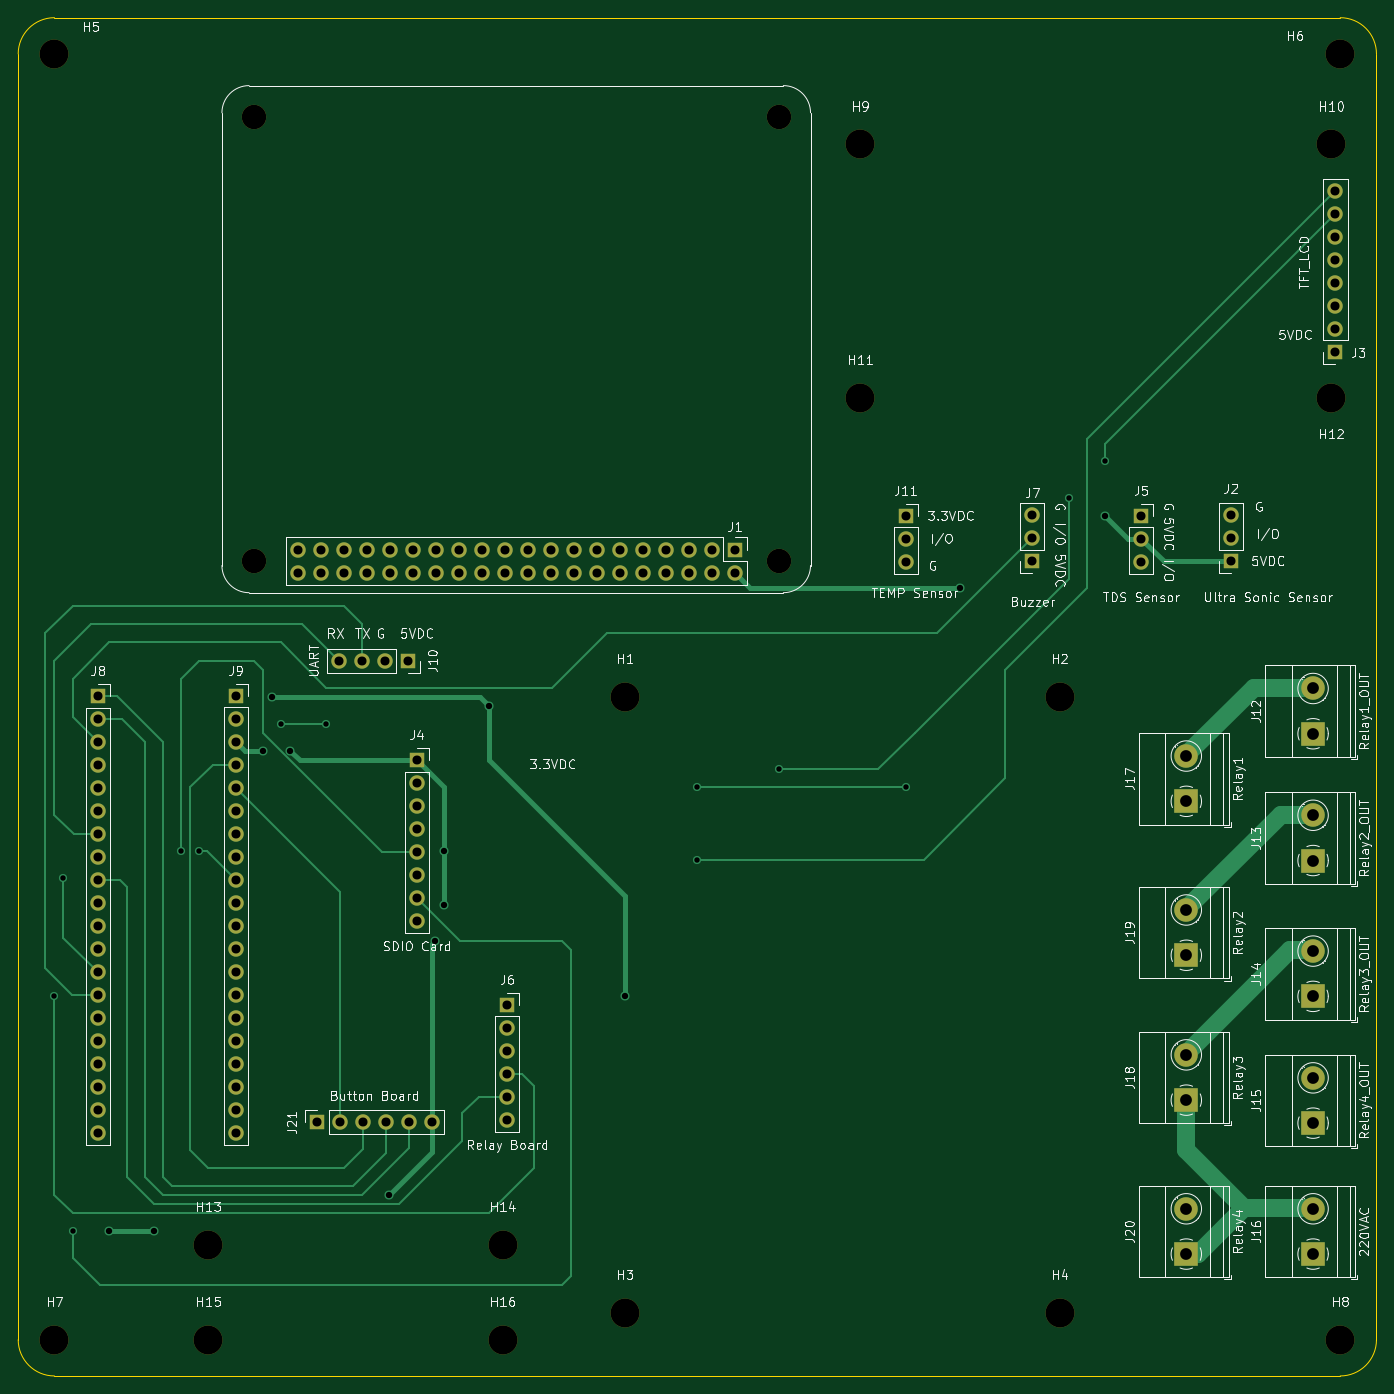
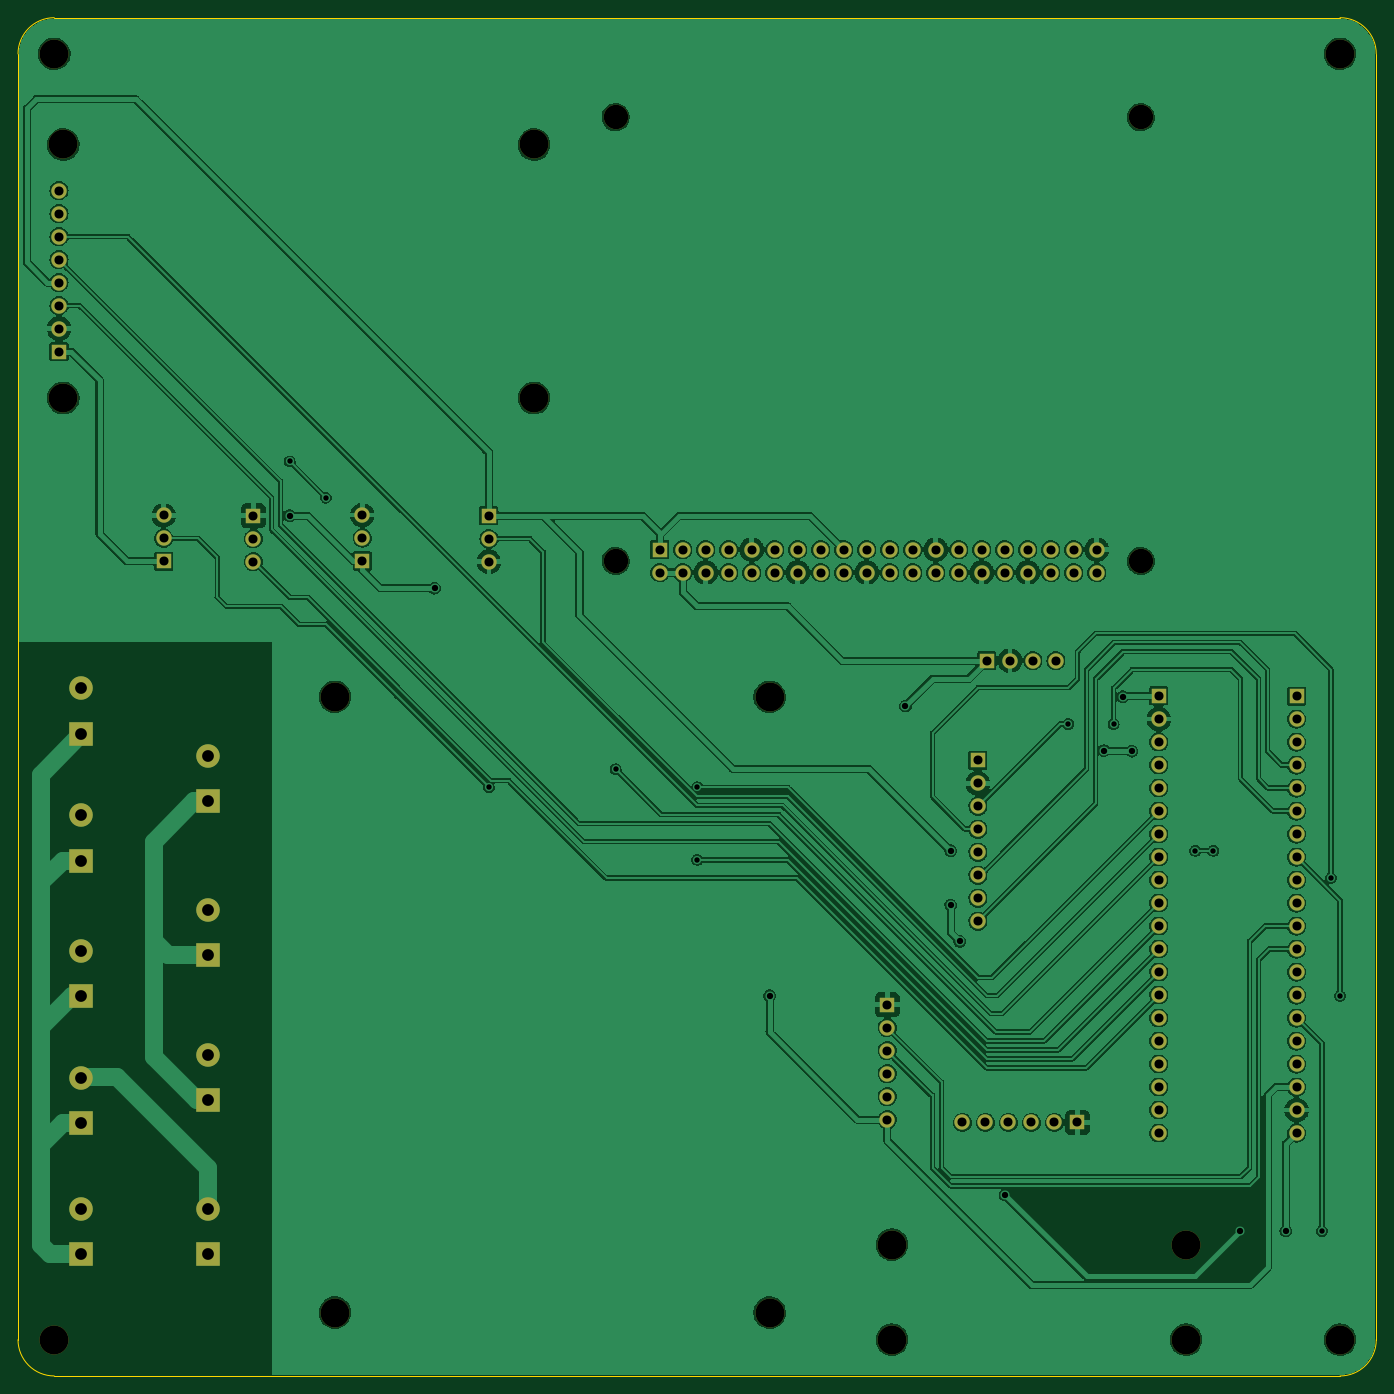
Circuit board: 11 layer files. Board 150.0 x 150.0 mm.
- bottom_copper: Aquarium-B_Cu.gbl (486939 bytes)
- bottom_mask: Aquarium-B_Mask.gbs (5051 bytes)
- paste: Aquarium-B_Paste.gbp (490 bytes)
- bottom_silk: Aquarium-B_Silkscreen.gbo (5054 bytes)
- outline: Aquarium-Edge_Cuts.gm1 (1028 bytes)
- top_copper: Aquarium-F_Cu.gtl (12394 bytes)
- top_mask: Aquarium-F_Mask.gts (5051 bytes)
- paste: Aquarium-F_Paste.gtp (490 bytes)
- top_silk: Aquarium-F_Silkscreen.gto (99699 bytes)
- drill: Aquarium-NPTH.drl (672 bytes)
- drill: Aquarium-PTH.drl (3081 bytes)

=== bottom_copper: Aquarium-B_Cu.gbl (486939 bytes, source omitted) ===
=== bottom_mask: Aquarium-B_Mask.gbs ===
G04 #@! TF.GenerationSoftware,KiCad,Pcbnew,(6.0.8)*
G04 #@! TF.CreationDate,2022-11-08T16:17:13+09:00*
G04 #@! TF.ProjectId,Aquarium,41717561-7269-4756-9d2e-6b696361645f,1.0*
G04 #@! TF.SameCoordinates,Original*
G04 #@! TF.FileFunction,Soldermask,Bot*
G04 #@! TF.FilePolarity,Negative*
%FSLAX46Y46*%
G04 Gerber Fmt 4.6, Leading zero omitted, Abs format (unit mm)*
G04 Created by KiCad (PCBNEW (6.0.8)) date 2022-11-08 16:17:13*
%MOMM*%
%LPD*%
G01*
G04 APERTURE LIST*
%ADD10R,2.600000X2.600000*%
%ADD11C,2.600000*%
%ADD12R,1.700000X1.700000*%
%ADD13O,1.700000X1.700000*%
%ADD14C,3.200000*%
%ADD15C,2.700000*%
G04 APERTURE END LIST*
D10*
X224000000Y-174540000D03*
D11*
X224000000Y-169540000D03*
D10*
X224000000Y-141540000D03*
D11*
X224000000Y-136540000D03*
D10*
X224000000Y-157540000D03*
D11*
X224000000Y-152540000D03*
D10*
X224000000Y-124540000D03*
D11*
X224000000Y-119540000D03*
D10*
X238000000Y-174540000D03*
D11*
X238000000Y-169540000D03*
D10*
X238000000Y-160080000D03*
D11*
X238000000Y-155080000D03*
D10*
X238000000Y-146080000D03*
D11*
X238000000Y-141080000D03*
D10*
X238000000Y-131080000D03*
D11*
X238000000Y-126080000D03*
D10*
X238000000Y-117080000D03*
D11*
X238000000Y-112080000D03*
D12*
X174130000Y-96730000D03*
D13*
X174130000Y-99270000D03*
X171590000Y-96730000D03*
X171590000Y-99270000D03*
X169050000Y-96730000D03*
X169050000Y-99270000D03*
X166510000Y-96730000D03*
X166510000Y-99270000D03*
X163970000Y-96730000D03*
X163970000Y-99270000D03*
X161430000Y-96730000D03*
X161430000Y-99270000D03*
X158890000Y-96730000D03*
X158890000Y-99270000D03*
X156350000Y-96730000D03*
X156350000Y-99270000D03*
X153810000Y-96730000D03*
X153810000Y-99270000D03*
X151270000Y-96730000D03*
X151270000Y-99270000D03*
X148730000Y-96730000D03*
X148730000Y-99270000D03*
X146190000Y-96730000D03*
X146190000Y-99270000D03*
X143650000Y-96730000D03*
X143650000Y-99270000D03*
X141110000Y-96730000D03*
X141110000Y-99270000D03*
X138570000Y-96730000D03*
X138570000Y-99270000D03*
X136030000Y-96730000D03*
X136030000Y-99270000D03*
X133490000Y-96730000D03*
X133490000Y-99270000D03*
X130950000Y-96730000D03*
X130950000Y-99270000D03*
X128410000Y-96730000D03*
X128410000Y-99270000D03*
X125870000Y-96730000D03*
X125870000Y-99270000D03*
D14*
X99000000Y-42000000D03*
D12*
X193000000Y-93000000D03*
D13*
X193000000Y-95540000D03*
X193000000Y-98080000D03*
D15*
X121000000Y-98000000D03*
D14*
X240000000Y-80000000D03*
X240000000Y-52000000D03*
X241000000Y-42000000D03*
D12*
X149000000Y-147000000D03*
D13*
X149000000Y-149540000D03*
X149000000Y-152080000D03*
X149000000Y-154620000D03*
X149000000Y-157160000D03*
X149000000Y-159700000D03*
D12*
X228925000Y-98035000D03*
D13*
X228925000Y-95495000D03*
X228925000Y-92955000D03*
D12*
X138000000Y-109000000D03*
D13*
X135460000Y-109000000D03*
X132920000Y-109000000D03*
X130380000Y-109000000D03*
D14*
X148500000Y-184000000D03*
D12*
X139000000Y-120000000D03*
D13*
X139000000Y-122540000D03*
X139000000Y-125080000D03*
X139000000Y-127620000D03*
X139000000Y-130160000D03*
X139000000Y-132700000D03*
X139000000Y-135240000D03*
X139000000Y-137780000D03*
D12*
X103805000Y-112910000D03*
D13*
X103805000Y-115450000D03*
X103805000Y-117990000D03*
X103805000Y-120530000D03*
X103805000Y-123070000D03*
X103805000Y-125610000D03*
X103805000Y-128150000D03*
X103805000Y-130690000D03*
X103805000Y-133230000D03*
X103805000Y-135770000D03*
X103805000Y-138310000D03*
X103805000Y-140850000D03*
X103805000Y-143390000D03*
X103805000Y-145930000D03*
X103805000Y-148470000D03*
X103805000Y-151010000D03*
X103805000Y-153550000D03*
X103805000Y-156090000D03*
X103805000Y-158630000D03*
X103805000Y-161170000D03*
D12*
X128000000Y-160000000D03*
D13*
X130540000Y-160000000D03*
X133080000Y-160000000D03*
X135620000Y-160000000D03*
X138160000Y-160000000D03*
X140700000Y-160000000D03*
D12*
X219000000Y-93000000D03*
D13*
X219000000Y-95540000D03*
X219000000Y-98080000D03*
D14*
X188000000Y-80000000D03*
D12*
X240475000Y-74875000D03*
D13*
X240475000Y-72335000D03*
X240475000Y-69795000D03*
X240475000Y-67255000D03*
X240475000Y-64715000D03*
X240475000Y-62175000D03*
X240475000Y-59635000D03*
X240475000Y-57095000D03*
D14*
X162000000Y-181000000D03*
D15*
X179000000Y-49000000D03*
D14*
X210000000Y-113000000D03*
X188000000Y-52000000D03*
D15*
X179000000Y-98000000D03*
D14*
X210000000Y-181000000D03*
X116000000Y-173500000D03*
D12*
X206975000Y-98000000D03*
D13*
X206975000Y-95460000D03*
X206975000Y-92920000D03*
D15*
X121000000Y-49000000D03*
D14*
X99000000Y-184000000D03*
X116000000Y-184000000D03*
X241000000Y-184000000D03*
D12*
X119025000Y-112900000D03*
D13*
X119025000Y-115440000D03*
X119025000Y-117980000D03*
X119025000Y-120520000D03*
X119025000Y-123060000D03*
X119025000Y-125600000D03*
X119025000Y-128140000D03*
X119025000Y-130680000D03*
X119025000Y-133220000D03*
X119025000Y-135760000D03*
X119025000Y-138300000D03*
X119025000Y-140840000D03*
X119025000Y-143380000D03*
X119025000Y-145920000D03*
X119025000Y-148460000D03*
X119025000Y-151000000D03*
X119025000Y-153540000D03*
X119025000Y-156080000D03*
X119025000Y-158620000D03*
X119025000Y-161160000D03*
D14*
X162000000Y-113000000D03*
X148500000Y-173500000D03*
M02*

=== paste: Aquarium-B_Paste.gbp ===
G04 #@! TF.GenerationSoftware,KiCad,Pcbnew,(6.0.8)*
G04 #@! TF.CreationDate,2022-11-08T16:17:13+09:00*
G04 #@! TF.ProjectId,Aquarium,41717561-7269-4756-9d2e-6b696361645f,1.0*
G04 #@! TF.SameCoordinates,Original*
G04 #@! TF.FileFunction,Paste,Bot*
G04 #@! TF.FilePolarity,Positive*
%FSLAX46Y46*%
G04 Gerber Fmt 4.6, Leading zero omitted, Abs format (unit mm)*
G04 Created by KiCad (PCBNEW (6.0.8)) date 2022-11-08 16:17:13*
%MOMM*%
%LPD*%
G01*
G04 APERTURE LIST*
G04 APERTURE END LIST*
M02*

=== bottom_silk: Aquarium-B_Silkscreen.gbo ===
G04 #@! TF.GenerationSoftware,KiCad,Pcbnew,(6.0.8)*
G04 #@! TF.CreationDate,2022-11-08T16:17:13+09:00*
G04 #@! TF.ProjectId,Aquarium,41717561-7269-4756-9d2e-6b696361645f,1.0*
G04 #@! TF.SameCoordinates,Original*
G04 #@! TF.FileFunction,Legend,Bot*
G04 #@! TF.FilePolarity,Positive*
%FSLAX46Y46*%
G04 Gerber Fmt 4.6, Leading zero omitted, Abs format (unit mm)*
G04 Created by KiCad (PCBNEW (6.0.8)) date 2022-11-08 16:17:13*
%MOMM*%
%LPD*%
G01*
G04 APERTURE LIST*
%ADD10R,2.600000X2.600000*%
%ADD11C,2.600000*%
%ADD12R,1.700000X1.700000*%
%ADD13O,1.700000X1.700000*%
%ADD14C,3.200000*%
%ADD15C,2.700000*%
G04 APERTURE END LIST*
%LPC*%
D10*
X224000000Y-174540000D03*
D11*
X224000000Y-169540000D03*
D10*
X224000000Y-141540000D03*
D11*
X224000000Y-136540000D03*
D10*
X224000000Y-157540000D03*
D11*
X224000000Y-152540000D03*
D10*
X224000000Y-124540000D03*
D11*
X224000000Y-119540000D03*
D10*
X238000000Y-174540000D03*
D11*
X238000000Y-169540000D03*
D10*
X238000000Y-160080000D03*
D11*
X238000000Y-155080000D03*
D10*
X238000000Y-146080000D03*
D11*
X238000000Y-141080000D03*
D10*
X238000000Y-131080000D03*
D11*
X238000000Y-126080000D03*
D10*
X238000000Y-117080000D03*
D11*
X238000000Y-112080000D03*
D12*
X174130000Y-96730000D03*
D13*
X174130000Y-99270000D03*
X171590000Y-96730000D03*
X171590000Y-99270000D03*
X169050000Y-96730000D03*
X169050000Y-99270000D03*
X166510000Y-96730000D03*
X166510000Y-99270000D03*
X163970000Y-96730000D03*
X163970000Y-99270000D03*
X161430000Y-96730000D03*
X161430000Y-99270000D03*
X158890000Y-96730000D03*
X158890000Y-99270000D03*
X156350000Y-96730000D03*
X156350000Y-99270000D03*
X153810000Y-96730000D03*
X153810000Y-99270000D03*
X151270000Y-96730000D03*
X151270000Y-99270000D03*
X148730000Y-96730000D03*
X148730000Y-99270000D03*
X146190000Y-96730000D03*
X146190000Y-99270000D03*
X143650000Y-96730000D03*
X143650000Y-99270000D03*
X141110000Y-96730000D03*
X141110000Y-99270000D03*
X138570000Y-96730000D03*
X138570000Y-99270000D03*
X136030000Y-96730000D03*
X136030000Y-99270000D03*
X133490000Y-96730000D03*
X133490000Y-99270000D03*
X130950000Y-96730000D03*
X130950000Y-99270000D03*
X128410000Y-96730000D03*
X128410000Y-99270000D03*
X125870000Y-96730000D03*
X125870000Y-99270000D03*
D14*
X99000000Y-42000000D03*
D12*
X193000000Y-93000000D03*
D13*
X193000000Y-95540000D03*
X193000000Y-98080000D03*
D15*
X121000000Y-98000000D03*
D14*
X240000000Y-80000000D03*
X240000000Y-52000000D03*
X241000000Y-42000000D03*
D12*
X149000000Y-147000000D03*
D13*
X149000000Y-149540000D03*
X149000000Y-152080000D03*
X149000000Y-154620000D03*
X149000000Y-157160000D03*
X149000000Y-159700000D03*
D12*
X228925000Y-98035000D03*
D13*
X228925000Y-95495000D03*
X228925000Y-92955000D03*
D12*
X138000000Y-109000000D03*
D13*
X135460000Y-109000000D03*
X132920000Y-109000000D03*
X130380000Y-109000000D03*
D14*
X148500000Y-184000000D03*
D12*
X139000000Y-120000000D03*
D13*
X139000000Y-122540000D03*
X139000000Y-125080000D03*
X139000000Y-127620000D03*
X139000000Y-130160000D03*
X139000000Y-132700000D03*
X139000000Y-135240000D03*
X139000000Y-137780000D03*
D12*
X103805000Y-112910000D03*
D13*
X103805000Y-115450000D03*
X103805000Y-117990000D03*
X103805000Y-120530000D03*
X103805000Y-123070000D03*
X103805000Y-125610000D03*
X103805000Y-128150000D03*
X103805000Y-130690000D03*
X103805000Y-133230000D03*
X103805000Y-135770000D03*
X103805000Y-138310000D03*
X103805000Y-140850000D03*
X103805000Y-143390000D03*
X103805000Y-145930000D03*
X103805000Y-148470000D03*
X103805000Y-151010000D03*
X103805000Y-153550000D03*
X103805000Y-156090000D03*
X103805000Y-158630000D03*
X103805000Y-161170000D03*
D12*
X128000000Y-160000000D03*
D13*
X130540000Y-160000000D03*
X133080000Y-160000000D03*
X135620000Y-160000000D03*
X138160000Y-160000000D03*
X140700000Y-160000000D03*
D12*
X219000000Y-93000000D03*
D13*
X219000000Y-95540000D03*
X219000000Y-98080000D03*
D14*
X188000000Y-80000000D03*
D12*
X240475000Y-74875000D03*
D13*
X240475000Y-72335000D03*
X240475000Y-69795000D03*
X240475000Y-67255000D03*
X240475000Y-64715000D03*
X240475000Y-62175000D03*
X240475000Y-59635000D03*
X240475000Y-57095000D03*
D14*
X162000000Y-181000000D03*
D15*
X179000000Y-49000000D03*
D14*
X210000000Y-113000000D03*
X188000000Y-52000000D03*
D15*
X179000000Y-98000000D03*
D14*
X210000000Y-181000000D03*
X116000000Y-173500000D03*
D12*
X206975000Y-98000000D03*
D13*
X206975000Y-95460000D03*
X206975000Y-92920000D03*
D15*
X121000000Y-49000000D03*
D14*
X99000000Y-184000000D03*
X116000000Y-184000000D03*
X241000000Y-184000000D03*
D12*
X119025000Y-112900000D03*
D13*
X119025000Y-115440000D03*
X119025000Y-117980000D03*
X119025000Y-120520000D03*
X119025000Y-123060000D03*
X119025000Y-125600000D03*
X119025000Y-128140000D03*
X119025000Y-130680000D03*
X119025000Y-133220000D03*
X119025000Y-135760000D03*
X119025000Y-138300000D03*
X119025000Y-140840000D03*
X119025000Y-143380000D03*
X119025000Y-145920000D03*
X119025000Y-148460000D03*
X119025000Y-151000000D03*
X119025000Y-153540000D03*
X119025000Y-156080000D03*
X119025000Y-158620000D03*
X119025000Y-161160000D03*
D14*
X162000000Y-113000000D03*
X148500000Y-173500000D03*
M02*

=== outline: Aquarium-Edge_Cuts.gm1 ===
G04 #@! TF.GenerationSoftware,KiCad,Pcbnew,(6.0.8)*
G04 #@! TF.CreationDate,2022-11-08T16:17:13+09:00*
G04 #@! TF.ProjectId,Aquarium,41717561-7269-4756-9d2e-6b696361645f,1.0*
G04 #@! TF.SameCoordinates,Original*
G04 #@! TF.FileFunction,Profile,NP*
%FSLAX46Y46*%
G04 Gerber Fmt 4.6, Leading zero omitted, Abs format (unit mm)*
G04 Created by KiCad (PCBNEW (6.0.8)) date 2022-11-08 16:17:13*
%MOMM*%
%LPD*%
G01*
G04 APERTURE LIST*
G04 #@! TA.AperFunction,Profile*
%ADD10C,0.050000*%
G04 #@! TD*
G04 APERTURE END LIST*
D10*
X95000000Y-42000000D02*
X95000000Y-184000000D01*
X241000000Y-188000000D02*
G75*
G03*
X245000000Y-184000000I0J4000000D01*
G01*
X241000000Y-38000000D02*
X99000000Y-38000000D01*
X99000000Y-188000000D02*
X241000000Y-188000000D01*
X245000000Y-184000000D02*
X245000000Y-42000000D01*
X99000000Y-38000000D02*
G75*
G03*
X95000000Y-42000000I0J-4000000D01*
G01*
X95000000Y-184000000D02*
G75*
G03*
X99000000Y-188000000I4000000J0D01*
G01*
X245000000Y-42000000D02*
G75*
G03*
X241000000Y-38000000I-4000000J0D01*
G01*
M02*

=== top_copper: Aquarium-F_Cu.gtl (12394 bytes, source omitted) ===
=== top_mask: Aquarium-F_Mask.gts ===
G04 #@! TF.GenerationSoftware,KiCad,Pcbnew,(6.0.8)*
G04 #@! TF.CreationDate,2022-11-08T16:17:13+09:00*
G04 #@! TF.ProjectId,Aquarium,41717561-7269-4756-9d2e-6b696361645f,1.0*
G04 #@! TF.SameCoordinates,Original*
G04 #@! TF.FileFunction,Soldermask,Top*
G04 #@! TF.FilePolarity,Negative*
%FSLAX46Y46*%
G04 Gerber Fmt 4.6, Leading zero omitted, Abs format (unit mm)*
G04 Created by KiCad (PCBNEW (6.0.8)) date 2022-11-08 16:17:13*
%MOMM*%
%LPD*%
G01*
G04 APERTURE LIST*
%ADD10R,2.600000X2.600000*%
%ADD11C,2.600000*%
%ADD12R,1.700000X1.700000*%
%ADD13O,1.700000X1.700000*%
%ADD14C,3.200000*%
%ADD15C,2.700000*%
G04 APERTURE END LIST*
D10*
X224000000Y-174540000D03*
D11*
X224000000Y-169540000D03*
D10*
X224000000Y-141540000D03*
D11*
X224000000Y-136540000D03*
D10*
X224000000Y-157540000D03*
D11*
X224000000Y-152540000D03*
D10*
X224000000Y-124540000D03*
D11*
X224000000Y-119540000D03*
D10*
X238000000Y-174540000D03*
D11*
X238000000Y-169540000D03*
D10*
X238000000Y-160080000D03*
D11*
X238000000Y-155080000D03*
D10*
X238000000Y-146080000D03*
D11*
X238000000Y-141080000D03*
D10*
X238000000Y-131080000D03*
D11*
X238000000Y-126080000D03*
D10*
X238000000Y-117080000D03*
D11*
X238000000Y-112080000D03*
D12*
X174130000Y-96730000D03*
D13*
X174130000Y-99270000D03*
X171590000Y-96730000D03*
X171590000Y-99270000D03*
X169050000Y-96730000D03*
X169050000Y-99270000D03*
X166510000Y-96730000D03*
X166510000Y-99270000D03*
X163970000Y-96730000D03*
X163970000Y-99270000D03*
X161430000Y-96730000D03*
X161430000Y-99270000D03*
X158890000Y-96730000D03*
X158890000Y-99270000D03*
X156350000Y-96730000D03*
X156350000Y-99270000D03*
X153810000Y-96730000D03*
X153810000Y-99270000D03*
X151270000Y-96730000D03*
X151270000Y-99270000D03*
X148730000Y-96730000D03*
X148730000Y-99270000D03*
X146190000Y-96730000D03*
X146190000Y-99270000D03*
X143650000Y-96730000D03*
X143650000Y-99270000D03*
X141110000Y-96730000D03*
X141110000Y-99270000D03*
X138570000Y-96730000D03*
X138570000Y-99270000D03*
X136030000Y-96730000D03*
X136030000Y-99270000D03*
X133490000Y-96730000D03*
X133490000Y-99270000D03*
X130950000Y-96730000D03*
X130950000Y-99270000D03*
X128410000Y-96730000D03*
X128410000Y-99270000D03*
X125870000Y-96730000D03*
X125870000Y-99270000D03*
D14*
X99000000Y-42000000D03*
D12*
X193000000Y-93000000D03*
D13*
X193000000Y-95540000D03*
X193000000Y-98080000D03*
D15*
X121000000Y-98000000D03*
D14*
X240000000Y-80000000D03*
X240000000Y-52000000D03*
X241000000Y-42000000D03*
D12*
X149000000Y-147000000D03*
D13*
X149000000Y-149540000D03*
X149000000Y-152080000D03*
X149000000Y-154620000D03*
X149000000Y-157160000D03*
X149000000Y-159700000D03*
D12*
X228925000Y-98035000D03*
D13*
X228925000Y-95495000D03*
X228925000Y-92955000D03*
D12*
X138000000Y-109000000D03*
D13*
X135460000Y-109000000D03*
X132920000Y-109000000D03*
X130380000Y-109000000D03*
D14*
X148500000Y-184000000D03*
D12*
X139000000Y-120000000D03*
D13*
X139000000Y-122540000D03*
X139000000Y-125080000D03*
X139000000Y-127620000D03*
X139000000Y-130160000D03*
X139000000Y-132700000D03*
X139000000Y-135240000D03*
X139000000Y-137780000D03*
D12*
X103805000Y-112910000D03*
D13*
X103805000Y-115450000D03*
X103805000Y-117990000D03*
X103805000Y-120530000D03*
X103805000Y-123070000D03*
X103805000Y-125610000D03*
X103805000Y-128150000D03*
X103805000Y-130690000D03*
X103805000Y-133230000D03*
X103805000Y-135770000D03*
X103805000Y-138310000D03*
X103805000Y-140850000D03*
X103805000Y-143390000D03*
X103805000Y-145930000D03*
X103805000Y-148470000D03*
X103805000Y-151010000D03*
X103805000Y-153550000D03*
X103805000Y-156090000D03*
X103805000Y-158630000D03*
X103805000Y-161170000D03*
D12*
X128000000Y-160000000D03*
D13*
X130540000Y-160000000D03*
X133080000Y-160000000D03*
X135620000Y-160000000D03*
X138160000Y-160000000D03*
X140700000Y-160000000D03*
D12*
X219000000Y-93000000D03*
D13*
X219000000Y-95540000D03*
X219000000Y-98080000D03*
D14*
X188000000Y-80000000D03*
D12*
X240475000Y-74875000D03*
D13*
X240475000Y-72335000D03*
X240475000Y-69795000D03*
X240475000Y-67255000D03*
X240475000Y-64715000D03*
X240475000Y-62175000D03*
X240475000Y-59635000D03*
X240475000Y-57095000D03*
D14*
X162000000Y-181000000D03*
D15*
X179000000Y-49000000D03*
D14*
X210000000Y-113000000D03*
X188000000Y-52000000D03*
D15*
X179000000Y-98000000D03*
D14*
X210000000Y-181000000D03*
X116000000Y-173500000D03*
D12*
X206975000Y-98000000D03*
D13*
X206975000Y-95460000D03*
X206975000Y-92920000D03*
D15*
X121000000Y-49000000D03*
D14*
X99000000Y-184000000D03*
X116000000Y-184000000D03*
X241000000Y-184000000D03*
D12*
X119025000Y-112900000D03*
D13*
X119025000Y-115440000D03*
X119025000Y-117980000D03*
X119025000Y-120520000D03*
X119025000Y-123060000D03*
X119025000Y-125600000D03*
X119025000Y-128140000D03*
X119025000Y-130680000D03*
X119025000Y-133220000D03*
X119025000Y-135760000D03*
X119025000Y-138300000D03*
X119025000Y-140840000D03*
X119025000Y-143380000D03*
X119025000Y-145920000D03*
X119025000Y-148460000D03*
X119025000Y-151000000D03*
X119025000Y-153540000D03*
X119025000Y-156080000D03*
X119025000Y-158620000D03*
X119025000Y-161160000D03*
D14*
X162000000Y-113000000D03*
X148500000Y-173500000D03*
M02*

=== paste: Aquarium-F_Paste.gtp ===
G04 #@! TF.GenerationSoftware,KiCad,Pcbnew,(6.0.8)*
G04 #@! TF.CreationDate,2022-11-08T16:17:13+09:00*
G04 #@! TF.ProjectId,Aquarium,41717561-7269-4756-9d2e-6b696361645f,1.0*
G04 #@! TF.SameCoordinates,Original*
G04 #@! TF.FileFunction,Paste,Top*
G04 #@! TF.FilePolarity,Positive*
%FSLAX46Y46*%
G04 Gerber Fmt 4.6, Leading zero omitted, Abs format (unit mm)*
G04 Created by KiCad (PCBNEW (6.0.8)) date 2022-11-08 16:17:13*
%MOMM*%
%LPD*%
G01*
G04 APERTURE LIST*
G04 APERTURE END LIST*
M02*

=== top_silk: Aquarium-F_Silkscreen.gto (99699 bytes, source omitted) ===
=== drill: Aquarium-NPTH.drl ===
M48
; DRILL file {KiCad (6.0.8)} date Tue Nov  8 16:17:16 2022
; FORMAT={-:-/ absolute / metric / decimal}
; #@! TF.CreationDate,2022-11-08T16:17:16+09:00
; #@! TF.GenerationSoftware,Kicad,Pcbnew,(6.0.8)
; #@! TF.FileFunction,NonPlated,1,2,NPTH
FMAT,2
METRIC
; #@! TA.AperFunction,NonPlated,NPTH,ComponentDrill
T1C2.700
; #@! TA.AperFunction,NonPlated,NPTH,ComponentDrill
T2C3.200
%
G90
G05
T1
X121.0Y-49.0
X121.0Y-98.0
X179.0Y-49.0
X179.0Y-98.0
T2
X99.0Y-42.0
X99.0Y-184.0
X116.0Y-173.5
X116.0Y-184.0
X148.5Y-173.5
X148.5Y-184.0
X162.0Y-113.0
X162.0Y-181.0
X188.0Y-52.0
X188.0Y-80.0
X210.0Y-113.0
X210.0Y-181.0
X240.0Y-52.0
X240.0Y-80.0
X241.0Y-42.0
X241.0Y-184.0
T0
M30

=== drill: Aquarium-PTH.drl ===
M48
; DRILL file {KiCad (6.0.8)} date Tue Nov  8 16:17:15 2022
; FORMAT={-:-/ absolute / metric / decimal}
; #@! TF.CreationDate,2022-11-08T16:17:15+09:00
; #@! TF.GenerationSoftware,Kicad,Pcbnew,(6.0.8)
; #@! TF.FileFunction,Plated,1,2,PTH
FMAT,2
METRIC
; #@! TA.AperFunction,Plated,PTH,ViaDrill
T1C0.600
; #@! TA.AperFunction,Plated,PTH,ViaDrill
T2C0.700
; #@! TA.AperFunction,Plated,PTH,ComponentDrill
T3C1.000
; #@! TA.AperFunction,Plated,PTH,ComponentDrill
T4C1.300
%
G90
G05
T1
X99.0Y-146.0
X100.0Y-133.0
X101.0Y-172.0
X113.0Y-130.0
X115.0Y-130.0
X124.0Y-116.0
X129.0Y-116.0
X169.97Y-122.97
X170.0Y-131.0
X179.0Y-121.0
X193.0Y-123.0
X211.0Y-91.0
X215.0Y-87.0
T2
X105.0Y-172.0
X110.0Y-172.0
X122.0Y-119.0
X123.0Y-113.0
X125.065Y-118.935
X136.0Y-168.0
X141.0Y-140.0
X142.0Y-130.0
X142.0Y-136.0
X147.0Y-114.0
X162.0Y-146.0
X199.0Y-101.0
X215.0Y-93.0
T3
X103.805Y-112.91
X103.805Y-115.45
X103.805Y-117.99
X103.805Y-120.53
X103.805Y-123.07
X103.805Y-125.61
X103.805Y-128.15
X103.805Y-130.69
X103.805Y-133.23
X103.805Y-135.77
X103.805Y-138.31
X103.805Y-140.85
X103.805Y-143.39
X103.805Y-145.93
X103.805Y-148.47
X103.805Y-151.01
X103.805Y-153.55
X103.805Y-156.09
X103.805Y-158.63
X103.805Y-161.17
X119.025Y-112.9
X119.025Y-115.44
X119.025Y-117.98
X119.025Y-120.52
X119.025Y-123.06
X119.025Y-125.6
X119.025Y-128.14
X119.025Y-130.68
X119.025Y-133.22
X119.025Y-135.76
X119.025Y-138.3
X119.025Y-140.84
X119.025Y-143.38
X119.025Y-145.92
X119.025Y-148.46
X119.025Y-151.0
X119.025Y-153.54
X119.025Y-156.08
X119.025Y-158.62
X119.025Y-161.16
X125.87Y-96.73
X125.87Y-99.27
X128.0Y-160.0
X128.41Y-96.73
X128.41Y-99.27
X130.38Y-109.0
X130.54Y-160.0
X130.95Y-96.73
X130.95Y-99.27
X132.92Y-109.0
X133.08Y-160.0
X133.49Y-96.73
X133.49Y-99.27
X135.46Y-109.0
X135.62Y-160.0
X136.03Y-96.73
X136.03Y-99.27
X138.0Y-109.0
X138.16Y-160.0
X138.57Y-96.73
X138.57Y-99.27
X139.0Y-120.0
X139.0Y-122.54
X139.0Y-125.08
X139.0Y-127.62
X139.0Y-130.16
X139.0Y-132.7
X139.0Y-135.24
X139.0Y-137.78
X140.7Y-160.0
X141.11Y-96.73
X141.11Y-99.27
X143.65Y-96.73
X143.65Y-99.27
X146.19Y-96.73
X146.19Y-99.27
X148.73Y-96.73
X148.73Y-99.27
X149.0Y-147.0
X149.0Y-149.54
X149.0Y-152.08
X149.0Y-154.62
X149.0Y-157.16
X149.0Y-159.7
X151.27Y-96.73
X151.27Y-99.27
X153.81Y-96.73
X153.81Y-99.27
X156.35Y-96.73
X156.35Y-99.27
X158.89Y-96.73
X158.89Y-99.27
X161.43Y-96.73
X161.43Y-99.27
X163.97Y-96.73
X163.97Y-99.27
X166.51Y-96.73
X166.51Y-99.27
X169.05Y-96.73
X169.05Y-99.27
X171.59Y-96.73
X171.59Y-99.27
X174.13Y-96.73
X174.13Y-99.27
X193.0Y-93.0
X193.0Y-95.54
X193.0Y-98.08
X206.975Y-92.92
X206.975Y-95.46
X206.975Y-98.0
X219.0Y-93.0
X219.0Y-95.54
X219.0Y-98.08
X228.925Y-92.955
X228.925Y-95.495
X228.925Y-98.035
X240.475Y-57.095
X240.475Y-59.635
X240.475Y-62.175
X240.475Y-64.715
X240.475Y-67.255
X240.475Y-69.795
X240.475Y-72.335
X240.475Y-74.875
T4
X224.0Y-119.54
X224.0Y-124.54
X224.0Y-136.54
X224.0Y-141.54
X224.0Y-152.54
X224.0Y-157.54
X224.0Y-169.54
X224.0Y-174.54
X238.0Y-112.08
X238.0Y-117.08
X238.0Y-126.08
X238.0Y-131.08
X238.0Y-141.08
X238.0Y-146.08
X238.0Y-155.08
X238.0Y-160.08
X238.0Y-169.54
X238.0Y-174.54
T0
M30

